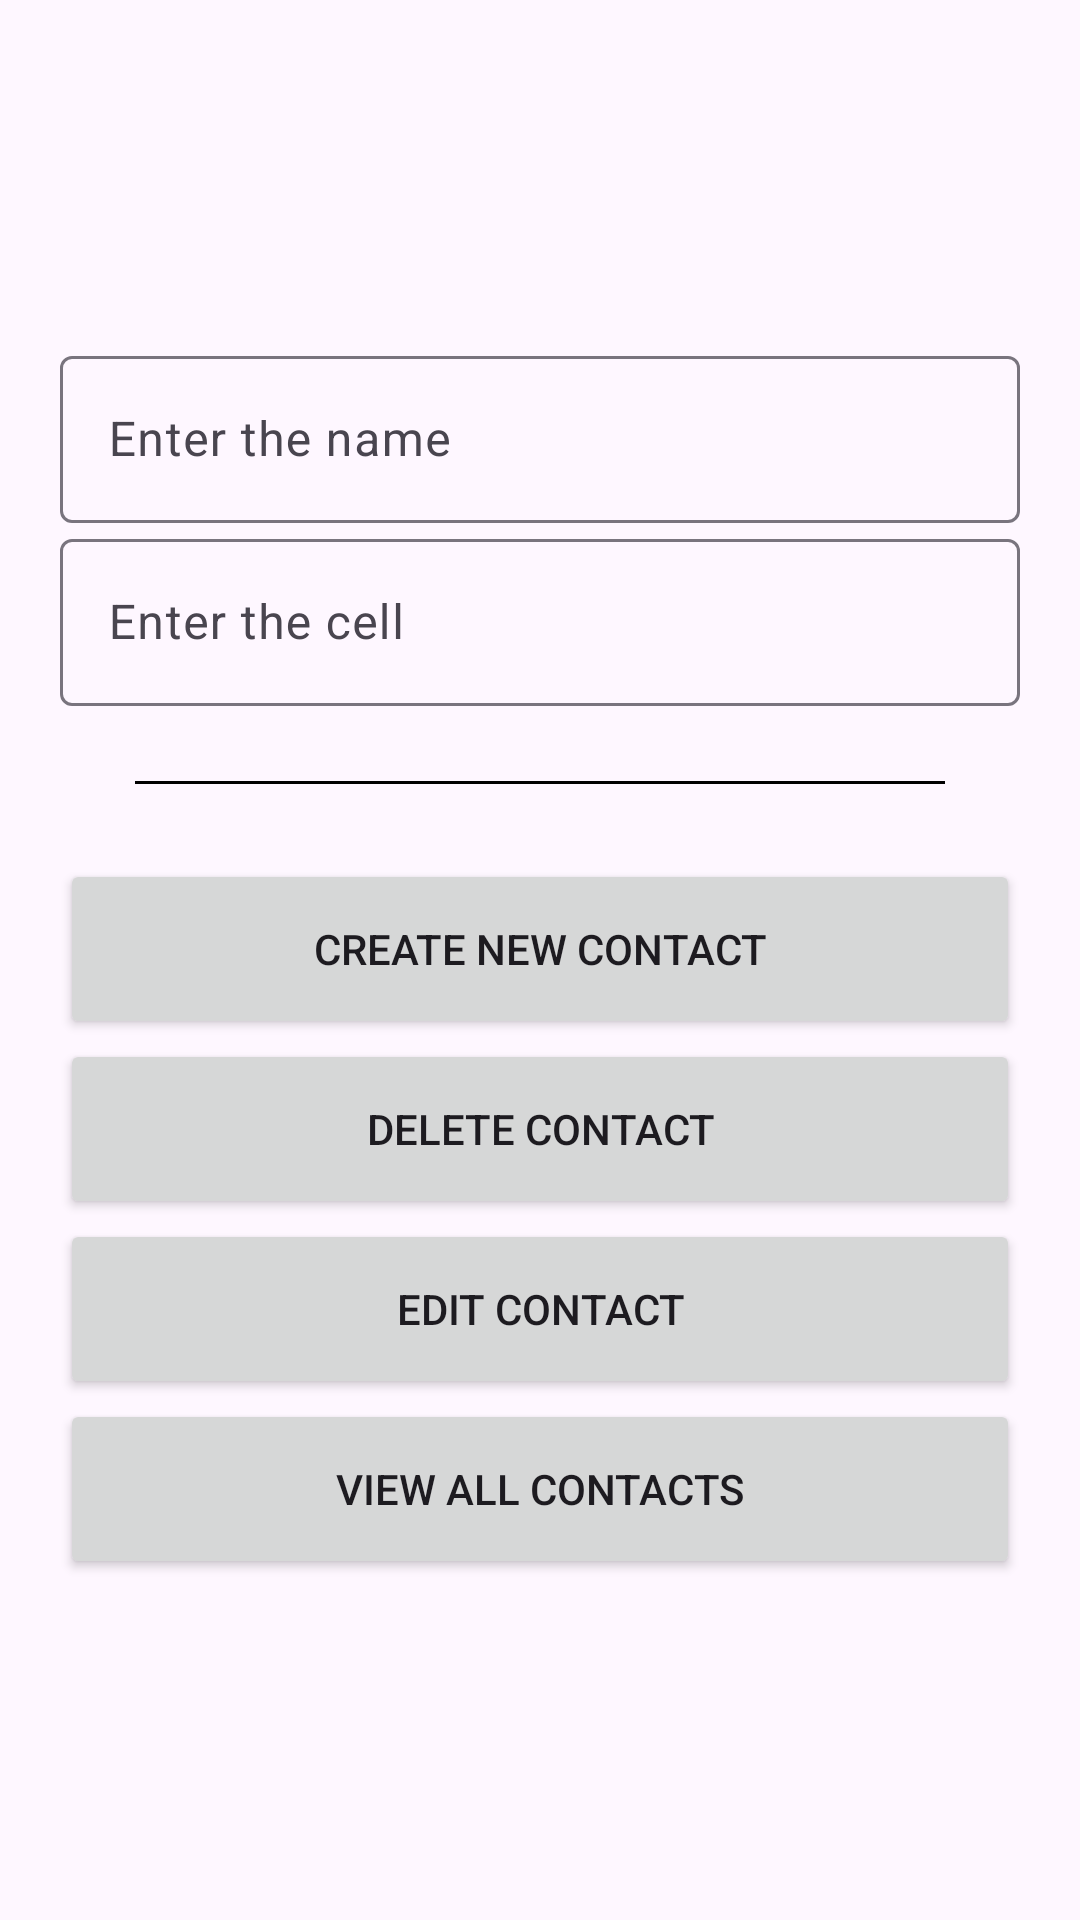

This screen was rendered from an Android layout file. Write that file and the resources it references.
<!-- AndroidManifest.xml: application theme Theme.SQL_R2 -->
<!-- res/layout/activity_main.xml -->
<?xml version="1.0" encoding="utf-8"?>
<LinearLayout xmlns:android="http://schemas.android.com/apk/res/android"
    xmlns:app="http://schemas.android.com/apk/res-auto"
    xmlns:tools="http://schemas.android.com/tools"
    android:layout_width="match_parent"
    android:layout_height="match_parent"
    android:orientation="vertical"
    android:gravity="center"
    tools:context=".MainActivity">

    <LinearLayout
        android:layout_width="match_parent"
        android:layout_height="wrap_content"
        android:layout_margin="20dp"
        android:orientation="vertical"
        >
        <com.google.android.material.textfield.TextInputLayout
            android:layout_width="match_parent"
            android:layout_height="wrap_content"
            >
            <com.google.android.material.textfield.TextInputEditText
                android:layout_width="match_parent"
                android:layout_height="match_parent"
                android:hint="Enter the name"
                android:id="@+id/etName"
                />
        </com.google.android.material.textfield.TextInputLayout>
        <com.google.android.material.textfield.TextInputLayout
            android:layout_width="match_parent"
            android:layout_height="wrap_content"
            >
            <com.google.android.material.textfield.TextInputEditText
                android:layout_width="match_parent"
                android:layout_height="match_parent"
                android:hint="Enter the cell"
                android:id="@+id/etCell"
                />
        </com.google.android.material.textfield.TextInputLayout>

        <View
            android:layout_width="match_parent"
            android:layout_height="1dp"
            android:background="@color/black"
            android:layout_margin="25dp"/>

        <Button
            android:layout_width="match_parent"
            android:layout_height="60dp"
            android:text="Create New Contact"
            android:onClick="btnCreate"
            />
        <Button
            android:layout_width="match_parent"
            android:layout_height="60dp"
            android:text="Delete Contact"
            android:onClick="btnDelete"
            />
        <Button
            android:layout_width="match_parent"
            android:layout_height="60dp"
            android:text="Edit Contact"
            android:onClick="btnEdit"
            />
        <Button
            android:layout_width="match_parent"
            android:layout_height="60dp"
            android:text="View All Contacts"
            android:onClick="btnView"
            />

    </LinearLayout>

</LinearLayout>
<!-- resources referenced by this layout -->
<resources>
  <style name="Theme.SQL_R2" parent="Base.Theme.SQL_R2" />
  <style name="Base.Theme.SQL_R2" parent="Theme.Material3.DayNight.NoActionBar">
          
          
      </style>
  <!-- not gathered from this repository: default colours our renderer supplied (Android Studio template values) -->
  <color name="black">#FF000000</color>
</resources>
